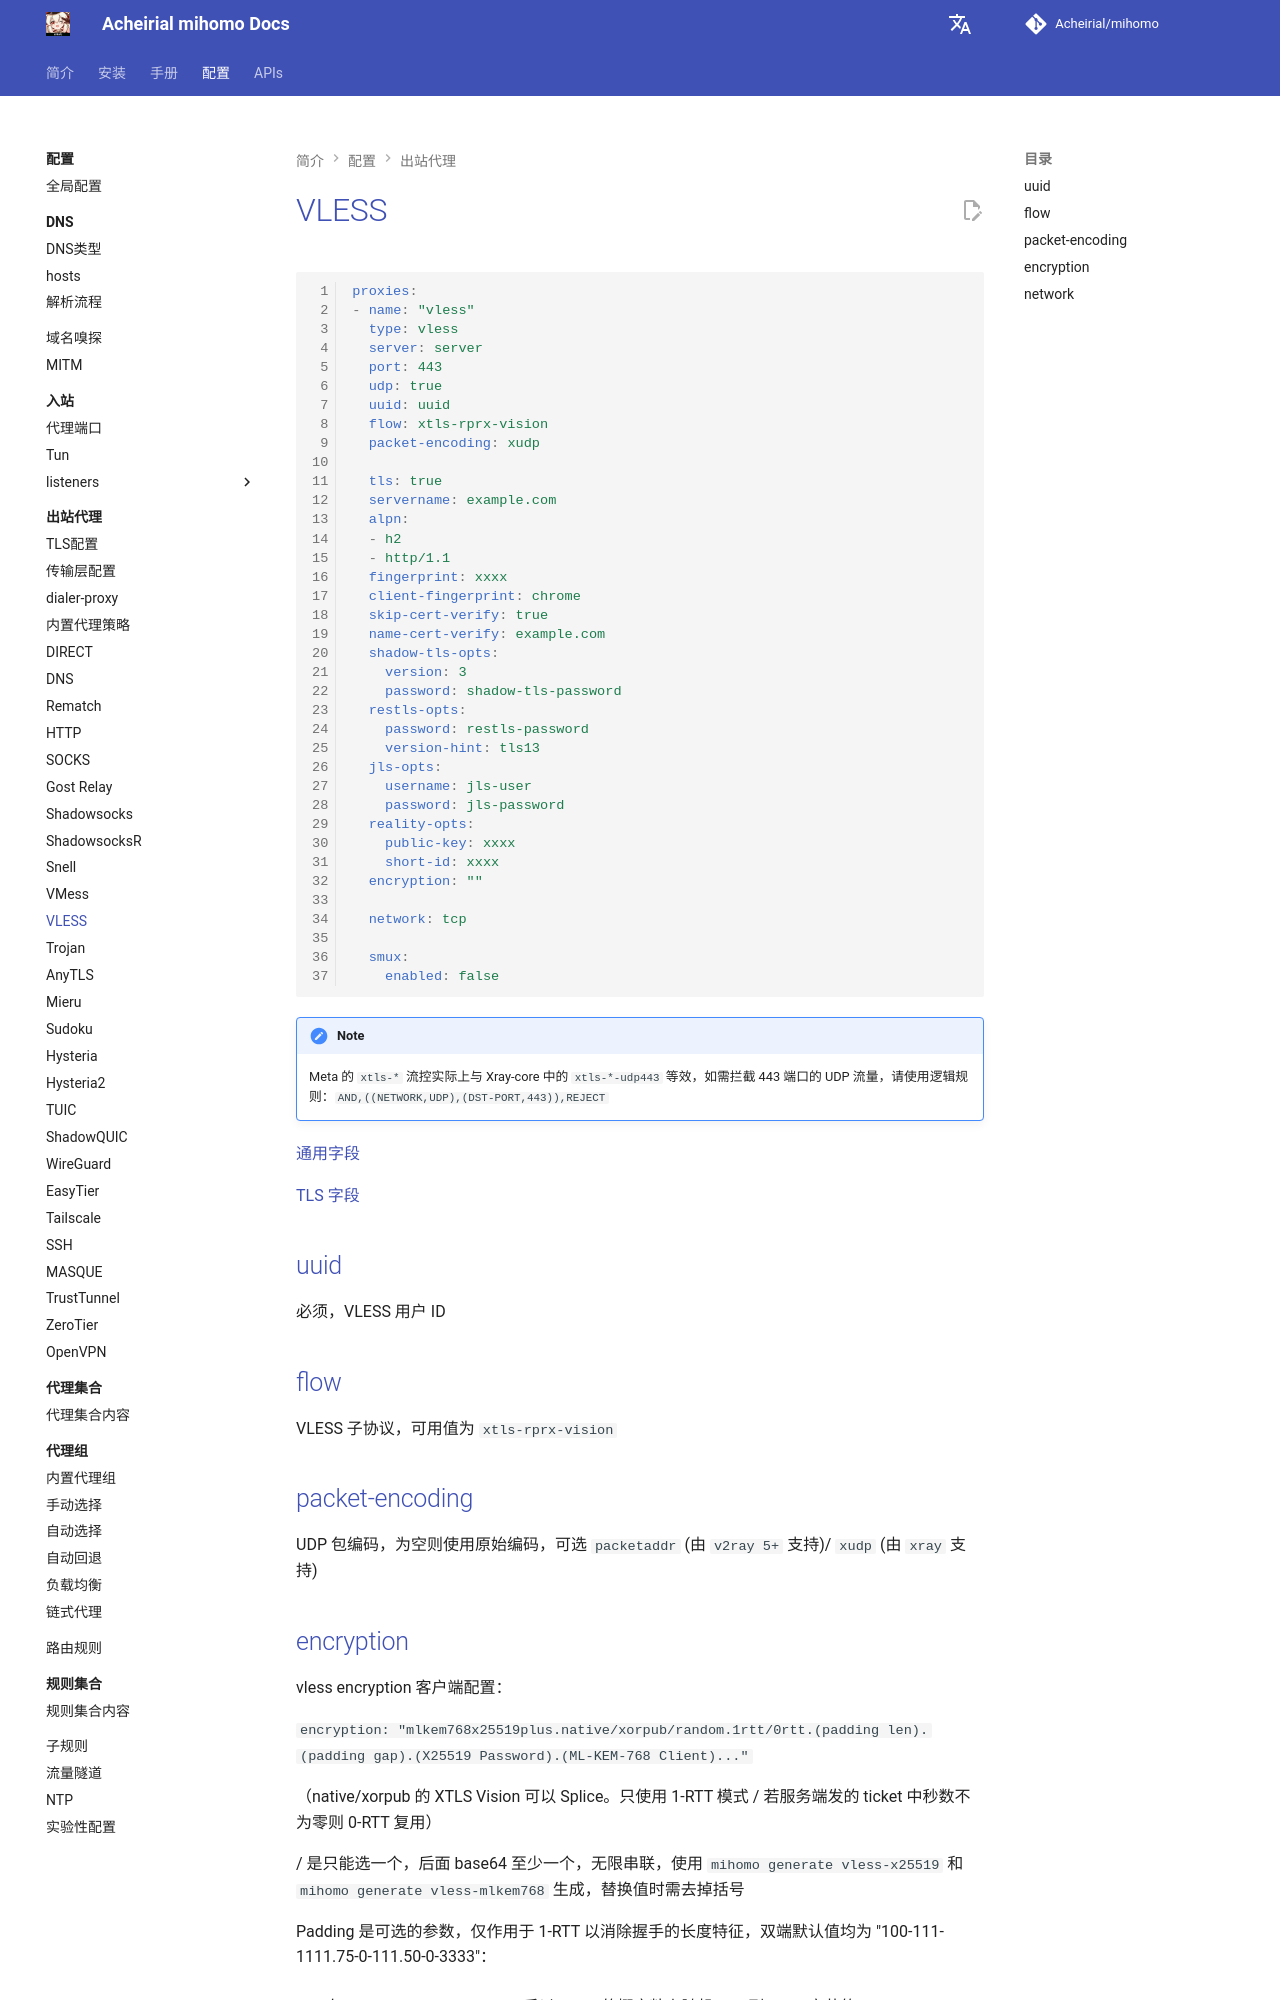

repository: Acheirial/mihomo · page: config/proxies/vless/index.html · generator: mkdocs

# VLESS

```{.yaml linenums="1"}
proxies:
- name: "vless"
  type: vless
  server: server
  port: 443
  udp: true
  uuid: uuid
  flow: xtls-rprx-vision
  packet-encoding: xudp

  tls: true
  servername: example.com
  alpn:
  - h2
  - http/1.1
  fingerprint: xxxx
  client-fingerprint: chrome
  skip-cert-verify: true
  name-cert-verify: example.com
  shadow-tls-opts:
    version: 3
    password: shadow-tls-password
  restls-opts:
    password: restls-password
    version-hint: tls13
  jls-opts:
    username: jls-user
    password: jls-password
  reality-opts:
    public-key: xxxx
    short-id: xxxx
  encryption: ""

  network: tcp

  smux:
    enabled: false
```

!!! note
    Meta 的 `xtls-*` 流控实际上与 Xray-core 中的 `xtls-*-udp443` 等效，如需拦截 443 端口的 UDP 流量，请使用逻辑规则：`AND,((NETWORK,UDP),(DST-PORT,443)),REJECT`

[通用字段](./index.md)

[TLS 字段](./tls.md)

## uuid

必须，VLESS 用户 ID

## flow

VLESS 子协议，可用值为 `xtls-rprx-vision`

## packet-encoding

UDP 包编码，为空则使用原始编码，可选 `packetaddr` (由 `v2ray 5+` 支持)/ `xudp` (由 `xray` 支持)
